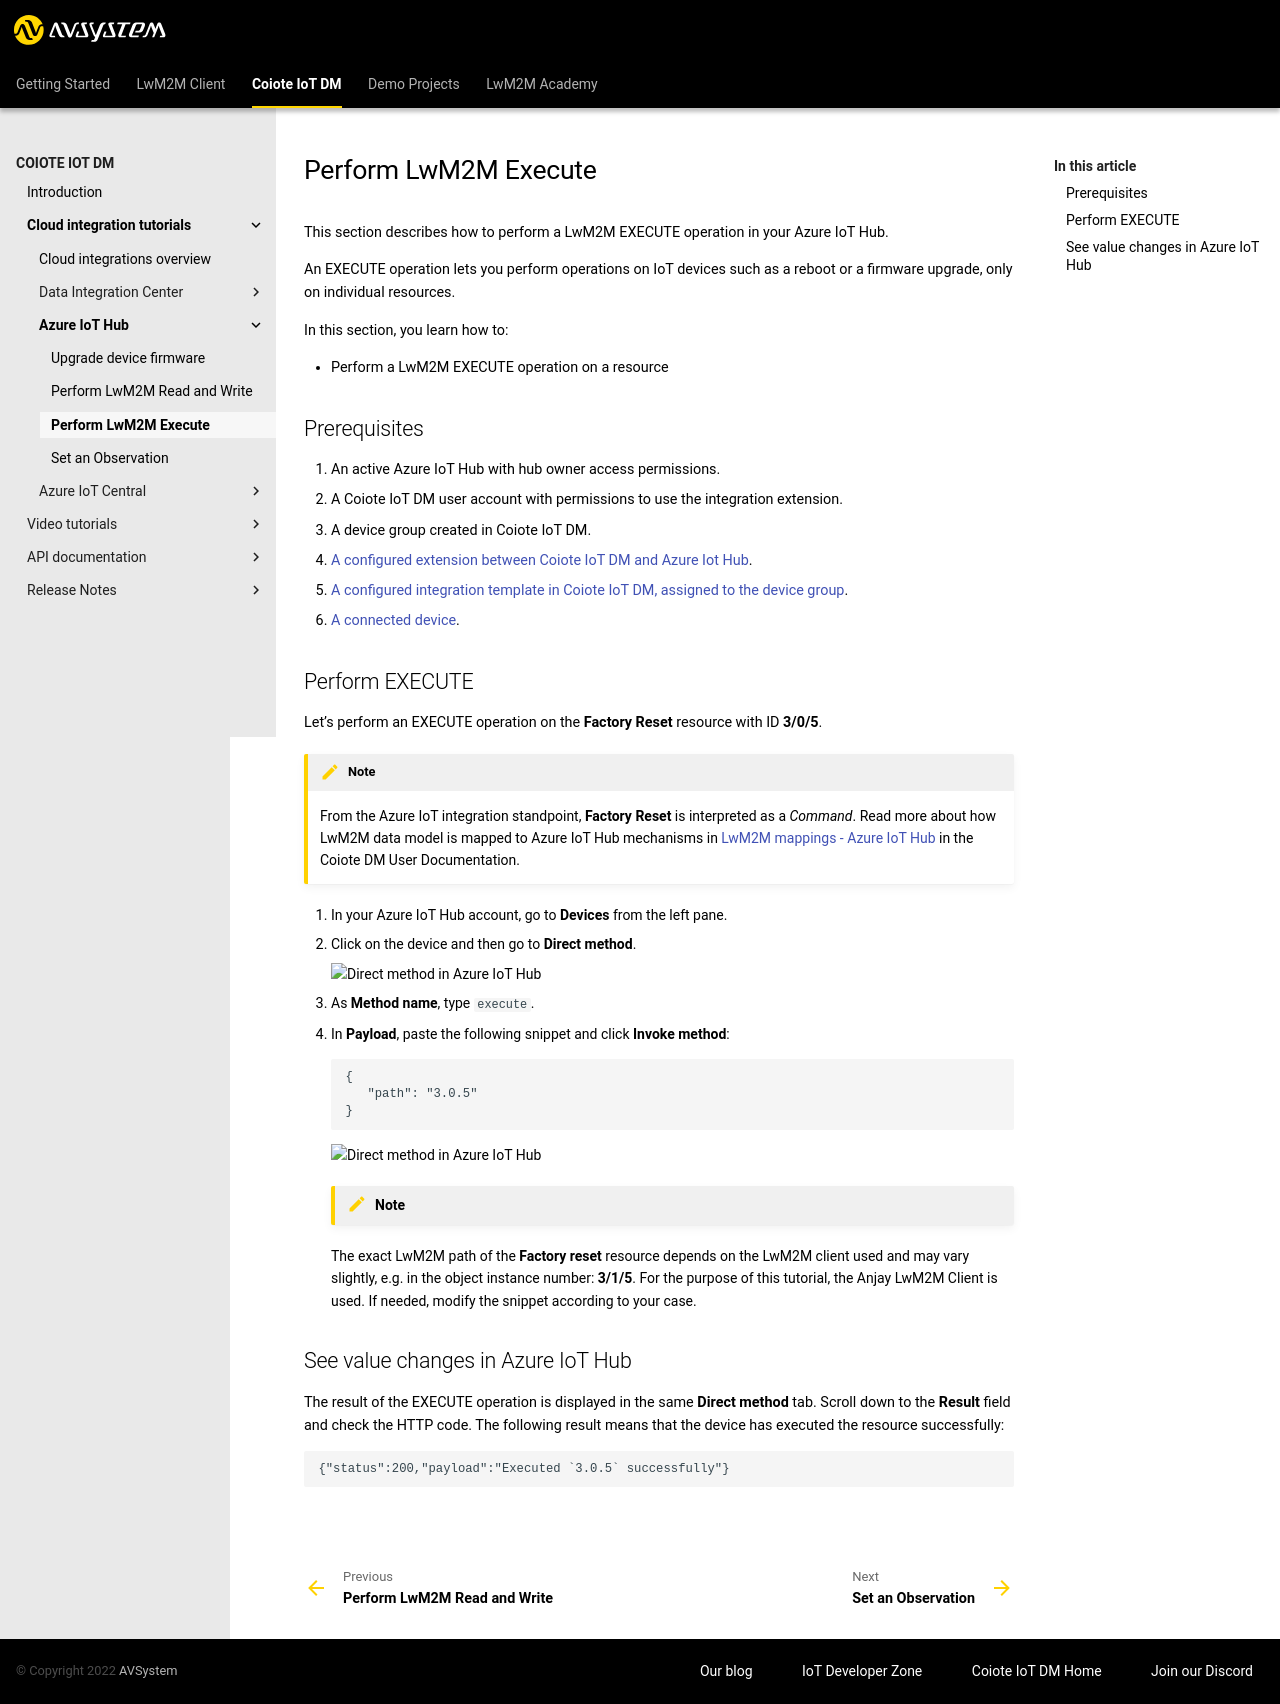

repository: AVSystem/developer-zone · page: docs/Coiote_IoT_DM/Cloud_integrations/Azure_IoT_Hub/Perform_Execute/index.html · generator: mkdocs

# Perform LwM2M Execute

This section describes how to perform a LwM2M EXECUTE operation in your Azure IoT Hub.

An EXECUTE operation lets you perform operations on IoT devices such as a reboot or a firmware upgrade, only on individual resources.

In this section, you learn how to:

  * Perform a LwM2M EXECUTE operation on a resource

## Prerequisites

1. An active Azure IoT Hub with hub owner access permissions.
2. A {{ coiote_short_name }} user account with permissions to use the integration extension.
3. A device group created in {{ coiote_short_name }}.
4. [A configured extension between {{ coiote_short_name }} and Azure Iot Hub](https://{{coiote_server}}/doc/user/integrations/how-to-guides/hyperscaler-integrations/azure-iot-hub/integrate-with-azure-iot-hub/).
5. [A configured integration template in {{ coiote_short_name }}, assigned to the device group](https://{{coiote_server}}/doc/user/integrations/how-to-guides/hyperscaler-integrations/configure-integration-templates/).
5. [A connected device](https://{{coiote_server}}/doc/user/getting-started/onboard-your-first-device/).

## Perform EXECUTE

Let’s perform an EXECUTE operation on the **Factory Reset** resource with ID **3/0/5**.

!!! note
    From the Azure IoT integration standpoint, **Factory Reset** is interpreted as a *Command*. Read more about how LwM2M data model is mapped to Azure IoT Hub mechanisms in [LwM2M mappings - Azure IoT Hub](https://{{coiote_server}}/doc/user/integrations/topic-guides/lwm2m-mappings-azure-iot-hub/) in the Coiote DM User Documentation.

1. In your Azure IoT Hub account, go to **Devices** from the left pane.

2. Click on the device and then go to **Direct method**.

    ![Direct method in Azure IoT Hub](images/dirmethod_azure.png "Direct method tab")

3. As **Method name**, type `execute`.

4. In **Payload**, paste the following snippet and click **Invoke method**:

      ```
      {
         "path": "3.0.5"
      }
      ```

    ![Direct method in Azure IoT Hub](images/execute_azure.png "Direct method - execute")

    !!! note
    The exact LwM2M path of the **Factory reset** resource depends on the LwM2M client used and may vary slightly, e.g. in the object instance number: **3/1/5**. For the purpose of this tutorial, the Anjay LwM2M Client is used. If needed, modify the snippet according to your case.

## See value changes in Azure IoT Hub

The result of the EXECUTE operation is displayed in the same **Direct method** tab. Scroll down to the **Result** field and check the HTTP code. The following result means that the device has executed the resource successfully:

```
{"status":200,"payload":"Executed `3.0.5` successfully"}
```
